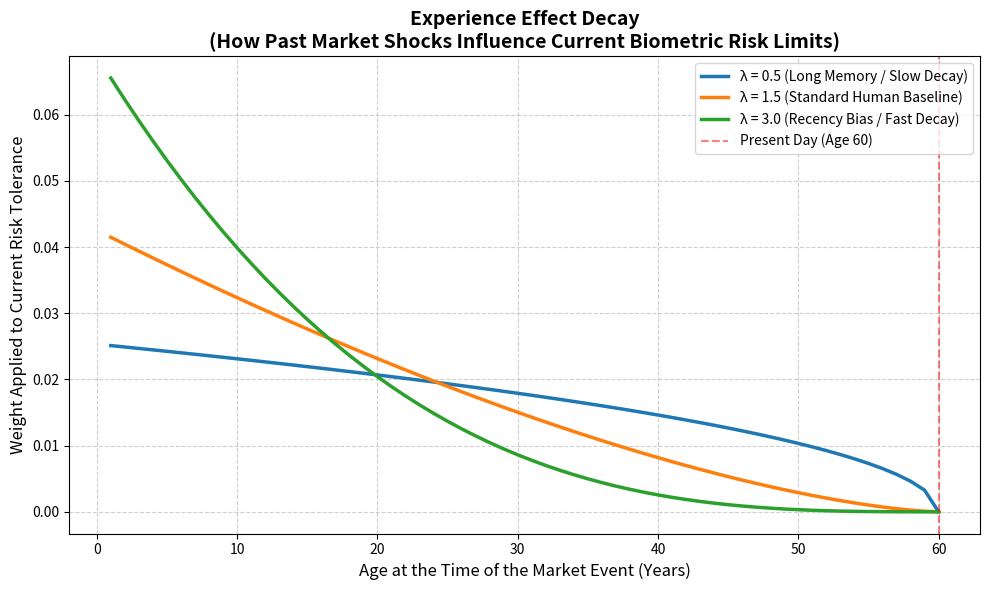

Write the Python code that produced this figure. (Note: this script raises an exception after producing the figure.)
import numpy as np
import matplotlib.pyplot as plt

# Defining the Experience Effect Weighting Function

def calculate_weights(age, lambda_param):
    "age: Current age of the trader (or years of trading experience)lambda_param: The decay factor Returns the array of weights for each past year."

    # k represents the age at which the past event occurred (from 1 to current age)

    k_values = np.arange(1, age + 1)
    
    # Calculating the time elapsed since the event

    time_elapsed = age - k_values
    
    numerators = (time_elapsed) ** lambda_param
    denominator = np.sum(numerators)
    
    # Avoiding division by zero for the very first year

    weights = numerators / denominator if denominator != 0 else np.zeros_like(numerators)
    return k_values, weights

# Setup the Parameters

current_age = 60

# Different Lambda values represent different trader psychologies

lambdas = {
    "λ = 0.5 (Long Memory / Slow Decay)": 0.5,
    "λ = 1.5 (Standard Human Baseline)": 1.5,
    "λ = 3.0 (Recency Bias / Fast Decay)": 3.0
}

# Build Graph 2
plt.figure(figsize=(10, 6))

for label, lam in lambdas.items():
    k, w = calculate_weights(current_age, lam)

    # Plotting Age at Event (X) vs Weight of Event (Y)

    plt.plot(k, w, linewidth=2.5, label=label)

#Formatting the Graph

plt.title("Experience Effect Decay\n(How Past Market Shocks Influence Current Biometric Risk Limits)", fontsize=14, fontweight='bold')
plt.xlabel("Age at the Time of the Market Event (Years)", fontsize=12)
plt.ylabel("Weight Applied to Current Risk Tolerance", fontsize=12)

# Highlighting the "Present Day"

plt.axvline(x=current_age, color='red', linestyle='--', alpha=0.5, label="Present Day (Age 60)")

plt.legend(fontsize=10, loc='upper right')
plt.grid(True, linestyle='--', alpha=0.6)
plt.tight_layout()

# Saving the Graph
output_filename = "../outcomes/graphs/graph_2_experience_decay.png"
plt.savefig(output_filename, dpi=300, bbox_inches='tight')
print(f"Graph saved locally as: {output_filename}")

plt.close()
